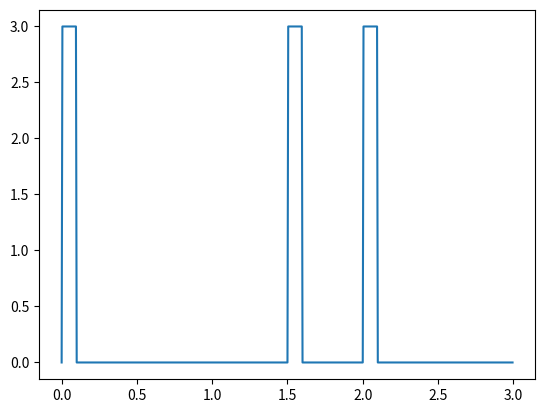

Here is the Python script that generated this plot:
# -*- coding: utf-8 -*-

#6.4 - We will use a matched filter to extract tiangular signals mingled with a sinusoid and noise. 
#      The matched filter template will have also triangular form, with similar, but different values. 
#      After a high pass filtering we obtain the triangular waveforms, with delays because of the filtering.

import numpy as np
import matplotlib.pyplot as plt

def rPulse(A, tStart, tEnd, time):
    y=[]
    for x in time:
        if x>tStart and x<tEnd:
            y.append(A)
        else:
            y.append(0)
    return y

fs=200
t0=0
tf=3
t=np.arange(t0,tf,1/fs)

t1=0
t2=1.5
t3=2
dt=0.1

a=rPulse(3, t1, t1+dt, t)
b=rPulse(3,t2,t2+dt,t)
c=rPulse(3,t3,t3+dt,t)
x=[a[i]+b[i]+c[i] for i in range(len(a))]
plt.figure('Original Signal')
plt.plot(t,x)



